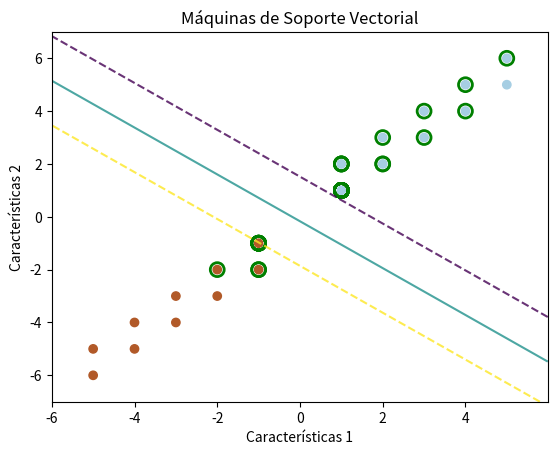

Here is the Python script that generated this plot:
import numpy as np
import matplotlib.pyplot as plt

def entrenamiento_MSV(X, Y):
  numero_muestras, numero_caracteristicas = X.shape

  # Inicialización parámetros externos
  epocas = 1000
  lr = 0.01
  lamda = 1/epocas

  # Inicialización de parámetros internos
  w = np.zeros(numero_caracteristicas) + 0.1
  b = 0.1

  vectores_soporte = []
  vectores_soporte_indices = []

  for epoca in range(epocas):
    for i,x in enumerate(X):
      condicion_margen = Y[i] * (np.dot(x, w) + b) >= 1
      if condicion_margen:
        # Idealmente w no debería modificarse, no obstante se recomienda modificarlo con pequeñas variaciones que garanticen que en todo momento estamos alejados del margen de los vectores de soporte
        w = w - lr * (2 * lamda * w)
      else:
        w = w - lr * (2 * lamda * w - np.dot(Y[i], x))
        b = b - lr * lamda * Y[i]
        vectores_soporte += [x]
        vectores_soporte_indices += [i]

  # Cálculo del margen del hiperplano
  M = 1 / np.linalg.norm(w)

  return w, b, vectores_soporte, vectores_soporte_indices

# Fase de operación
def prediccion_MSV(X_test, w, b):
  return np.sign(np.dot(X_test, w) + b)

# Datos fijos de ejemplo
X_fixed = np.array([[1, 2], [2, 3], [3, 4], [4, 5], [5, 6],
                    [1, 1], [2, 2], [3, 3], [4, 4], [5, 5],
                    [-1, -2], [-2, -3], [-3, -4], [-4, -5], [-5, -6],
                    [-1, -1], [-2, -2], [-3, -3], [-4, -4], [-5, -5]])

Y_fixed = np.array([-1, -1, -1, -1, -1, -1, -1, -1, -1, -1, 1, 1, 1, 1, 1, 1, 1, 1, 1, 1])

w, b, vectores_soporte, vectores_soporte_indices = entrenamiento_MSV(X_fixed, Y_fixed)

# Graficamos los datos, el margen, los vectores de soporte y el hiperplano
plt.scatter(X_fixed[:, 0], X_fixed[:, 1], c=Y_fixed, cmap=plt.cm.Paired)
plt.scatter(X_fixed[vectores_soporte_indices, 0], X_fixed[vectores_soporte_indices, 1], s=100, facecolors='none', edgecolors='g', linewidths=2, marker='o')
plt.xlabel('Características 1')
plt.ylabel('Características 2')

# Graficar el margen
xx, yy = np.meshgrid(np.arange(X_fixed[:, 0].min() - 1, X_fixed[:, 0].max() + 1, 0.01),
                     np.arange(X_fixed[:, 1].min() - 1, X_fixed[:, 1].max() + 1, 0.01))

Z = np.dot(np.c_[xx.ravel(), yy.ravel()], w) - b
Z = Z.reshape(xx.shape)
plt.contour(xx, yy, Z, levels=[-1, 0, 1], alpha=0.8, linestyles=['--', '-', '--'])

# Graficar el hiperplano
plt.plot(xx, (-w[0] * xx - b) / w[1], 'k--')
plt.title('Máquinas de Soporte Vectorial')
plt.show()

X_test = [2, 6]
prediccion = prediccion_MSV(X_test, w, b)
print(f"La clase del valor es { prediccion }")
